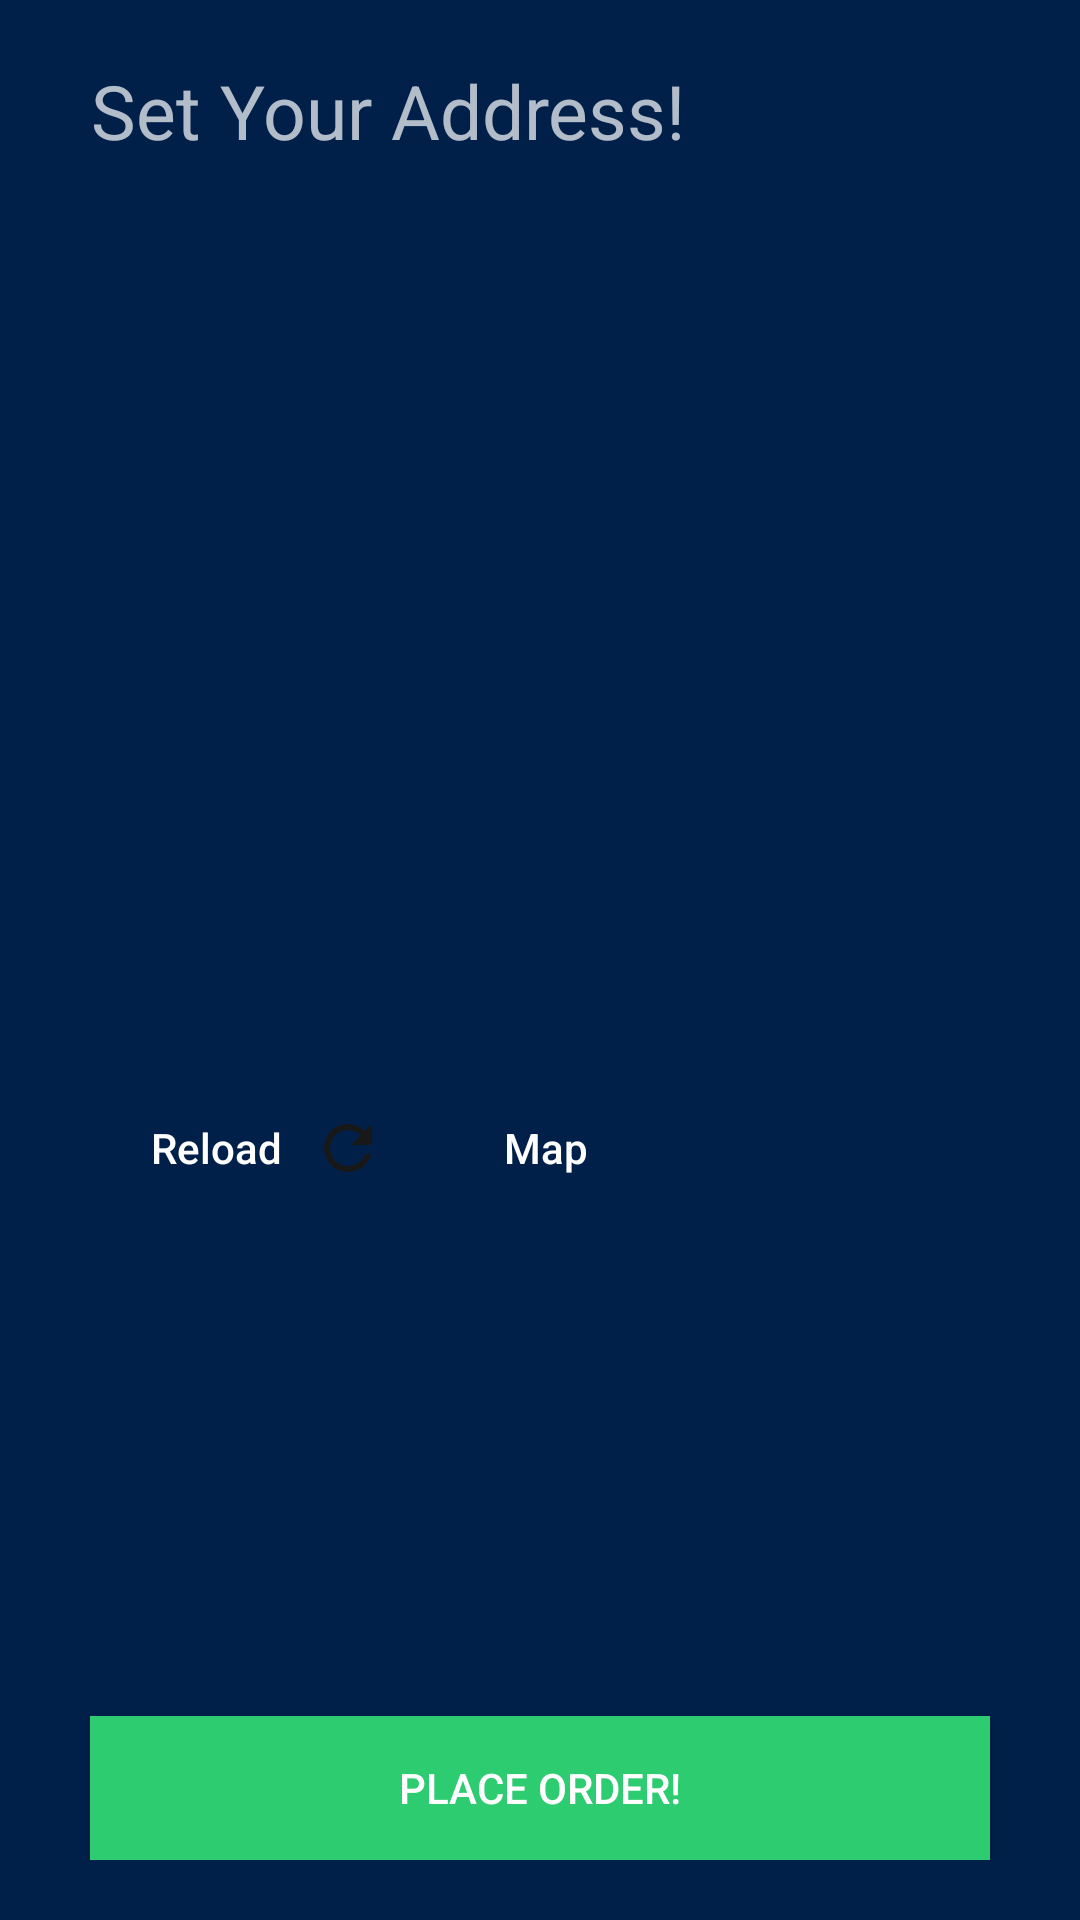

Layout XML and referenced resources for this Android screen:
<!-- AndroidManifest.xml: application theme AppTheme -->
<!-- res/layout/location_alert_dialog.xml -->
<?xml version="1.0" encoding="utf-8"?>
<LinearLayout
    xmlns:android="http://schemas.android.com/apk/res/android"
    android:layout_width="wrap_content"
    android:layout_height="wrap_content"
    android:background="@color/colorPrimaryDark"
    android:orientation="vertical"
    android:layout_weight="5"
    android:layout_centerInParent="true"
    android:padding="20dp">


    <TextView
        android:layout_width="wrap_content"
        android:layout_height="wrap_content"
        android:text="Set Your Address!"
        android:textSize="25sp"
        android:layout_marginLeft="10dp"
        android:textAlignment="center"
        android:layout_weight="1"
        />

    <EditText
        android:id="@+id/useraddress"
        android:layout_width="match_parent"
        android:layout_height="120dp"
        android:background="@drawable/et_style"
        android:layout_margin="10dp"
        android:padding="10dp"/>

    <LinearLayout
        android:layout_width="wrap_content"
        android:layout_height="wrap_content"
        android:orientation="horizontal"
        android:layout_weight="1"
        android:padding="20dp">

        <Button
            android:id="@+id/btntryagain"
            android:layout_width="wrap_content"
            android:layout_height="wrap_content"
            android:text="Reload"
            android:textAllCaps="false"
            android:drawableRight="@drawable/ic_refresh_black_24dp"

            android:layout_marginRight="10dp"
            android:background="@android:color/transparent"
            android:textColor="@android:color/white"/>

        <Button
            android:id="@+id/btnViwinmap"
            android:layout_width="wrap_content"
            android:layout_height="wrap_content"
            android:text="Map"
            android:textAllCaps="false"
            android:drawableRight="@drawable/ic_map_black_24dp"
            android:layout_marginRight="10dp"
            android:background="@android:color/transparent"
            android:textColor="@android:color/white"
            />


    </LinearLayout>

    <Button
        android:id="@+id/btnPlaceorderfinal"
        android:layout_width="match_parent"
        android:layout_height="wrap_content"
        android:text="Place Order!"
        android:textColor="@android:color/white"
        android:background="#2ecc71"
        android:layout_marginLeft="10dp"
        android:layout_marginRight="10dp"/>




</LinearLayout>
<!-- resources referenced by this layout -->
<resources>
  <color name="colorPrimaryDark">#00204a</color>
  <!-- drawable ic_refresh_black_24dp (drawable) -->
  <vector android:height="24dp" android:tint="#181818"
      android:viewportHeight="24.0" android:viewportWidth="24.0"
      android:width="24dp" xmlns:android="http://schemas.android.com/apk/res/android">
      <path android:fillColor="#FF000000" android:pathData="M17.65,6.35C16.2,4.9 14.21,4 12,4c-4.42,0 -7.99,3.58 -7.99,8s3.57,8 7.99,8c3.73,0 6.84,-2.55 7.73,-6h-2.08c-0.82,2.33 -3.04,4 -5.65,4 -3.31,0 -6,-2.69 -6,-6s2.69,-6 6,-6c1.66,0 3.14,0.69 4.22,1.78L13,11h7V4l-2.35,2.35z"/>
  </vector>
  <style name="AppTheme" parent="Theme.MaterialComponents.NoActionBar">
          
          <item name="colorPrimary">@color/colorPrimary</item>
          <item name="colorPrimaryDark">@color/colorPrimaryDark</item>
          <item name="colorAccent">@color/colorAccent</item>
      </style>
  <color name="colorPrimary">#005792</color>
  <color name="colorAccent">#00bbf0</color>
</resources>
